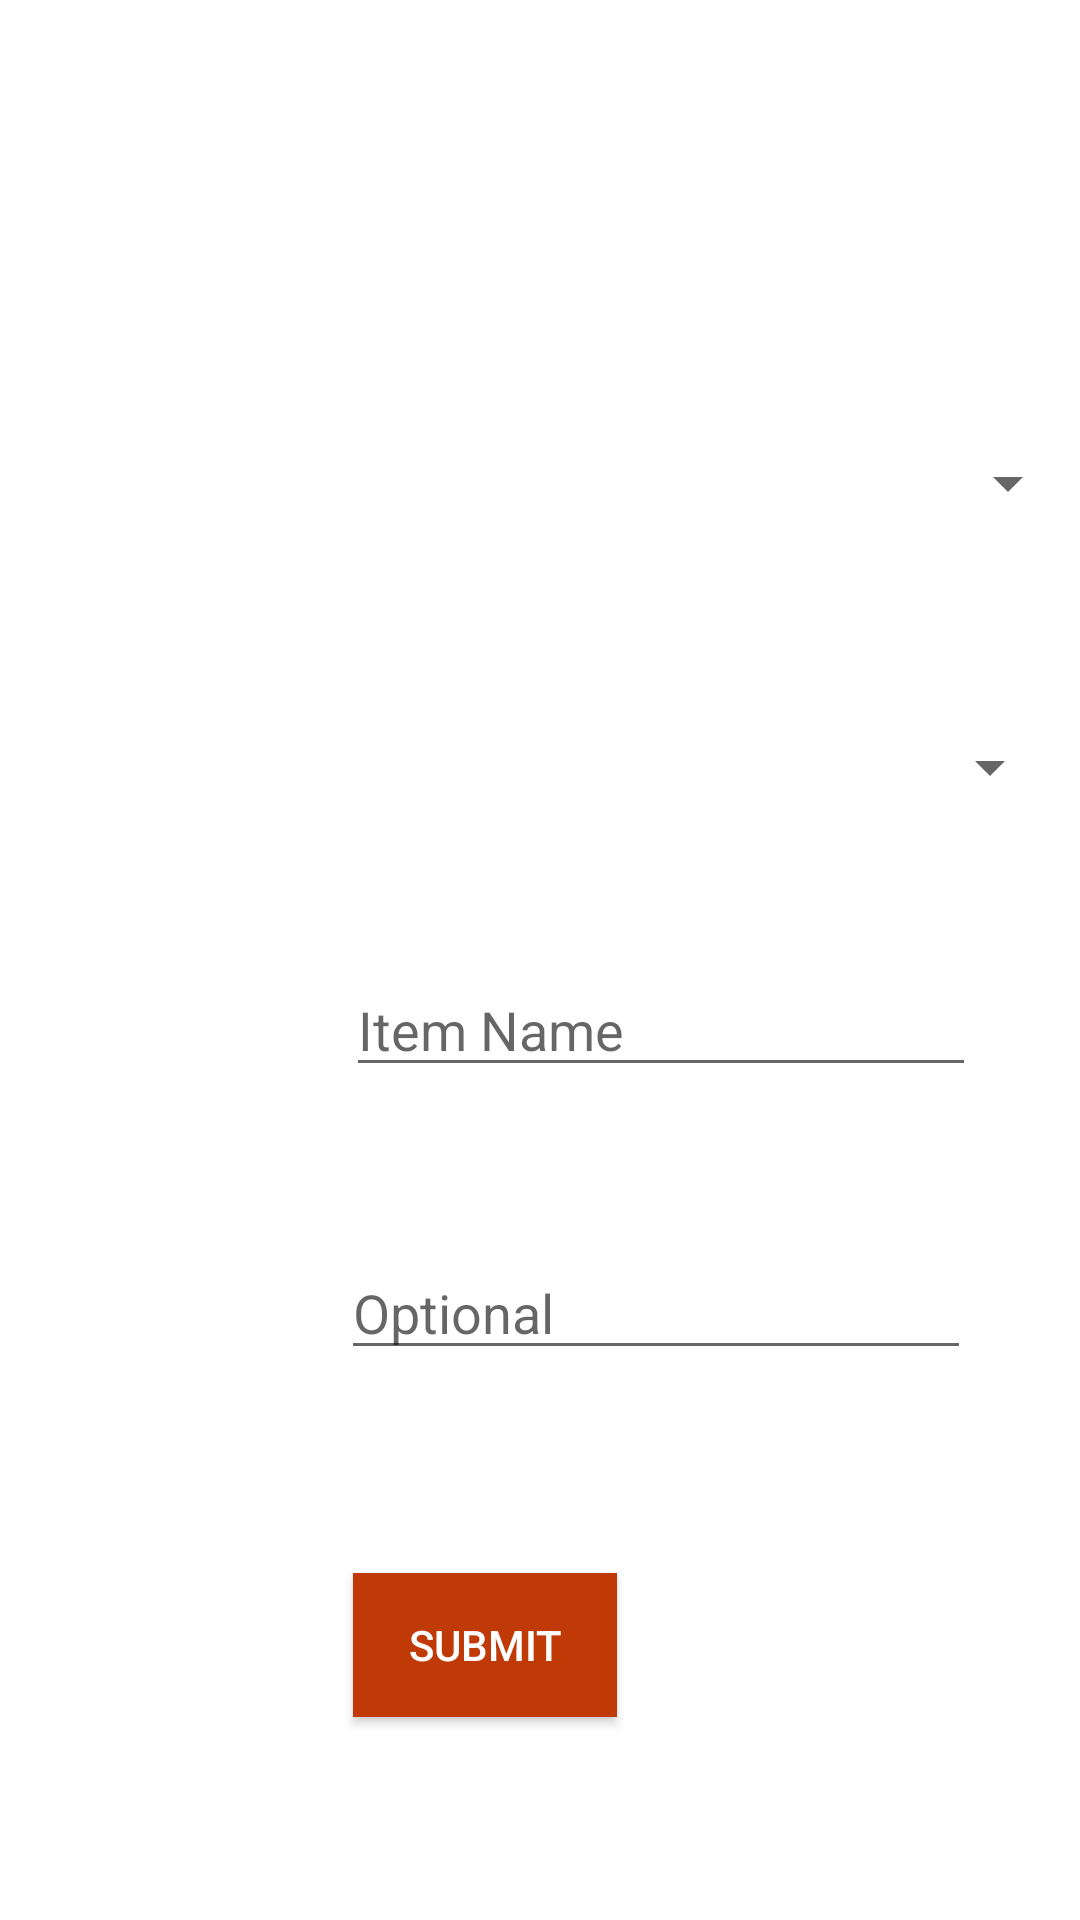

Produce the Android XML layout that renders to this screen, including the resource entries it uses.
<!-- AndroidManifest.xml: application theme Theme.NavDrawer -->
<!-- res/layout/activity_insert_delete.xml -->
<?xml version="1.0" encoding="utf-8"?>
<androidx.constraintlayout.widget.ConstraintLayout
    xmlns:android="http://schemas.android.com/apk/res/android"
    xmlns:app="http://schemas.android.com/apk/res-auto"
    xmlns:tools="http://schemas.android.com/tools"
    android:layout_width="match_parent"
    android:layout_height="match_parent">

    <TextView
        android:id="@+id/textView13"
        android:layout_width="wrap_content"
        android:layout_height="wrap_content"
        android:layout_marginTop="36dp"
        android:fontFamily="sans-serif-black"
        android:text="Insert / Delete"
        android:textSize="34sp"
        android:textStyle="bold"
        app:layout_constraintEnd_toEndOf="parent"
        app:layout_constraintHorizontal_bias="0.494"
        app:layout_constraintStart_toStartOf="parent"
        app:layout_constraintTop_toTopOf="parent"
        android:textColor="@color/white"/>

    <TextView
        android:id="@+id/textView14"
        android:layout_width="wrap_content"
        android:layout_height="wrap_content"
        android:layout_marginStart="16dp"
        android:layout_marginLeft="16dp"
        android:text="Department:"
        android:textSize="20sp"
        android:textStyle="bold"
        app:layout_constraintStart_toStartOf="parent"
        app:layout_constraintEnd_toStartOf="@+id/spinner4"
        app:layout_constraintTop_toBottomOf="@+id/spinner3"
        app:layout_constraintBottom_toTopOf="@+id/textView15"
        tools:layout_editor_absoluteY="263dp"
        android:textColor="@color/white"/>

    <TextView
        android:id="@+id/textView15"
        android:layout_width="wrap_content"
        android:layout_height="wrap_content"
        android:text="Item:"
        android:textSize="20sp"
        android:textStyle="bold"
        tools:layout_editor_absoluteX="40dp"
        tools:layout_editor_absoluteY="348dp"
        app:layout_constraintStart_toStartOf="parent"
        app:layout_constraintEnd_toStartOf="@+id/editTextTextPersonName9"
        app:layout_constraintTop_toBottomOf="@+id/textView14"
        app:layout_constraintBottom_toTopOf="@+id/textView16"
        android:textColor="@color/white"/>

    <Spinner
        android:id="@+id/spinner3"
        android:layout_width="match_parent"
        android:layout_height="wrap_content"
        app:layout_constraintEnd_toEndOf="parent"
        app:layout_constraintStart_toStartOf="parent"
        app:layout_constraintTop_toBottomOf="@+id/textView13"
        app:layout_constraintBottom_toTopOf="@+id/textView14"
        tools:layout_editor_absoluteY="146dp" />

    <TextView
        android:id="@+id/textView16"
        android:layout_width="wrap_content"
        android:layout_height="wrap_content"
        android:text="Info:"
        android:textSize="20sp"
        android:textStyle="bold"
        tools:layout_editor_absoluteX="46dp"
        tools:layout_editor_absoluteY="443dp"
        app:layout_constraintStart_toStartOf="parent"
        app:layout_constraintEnd_toStartOf="@+id/editTextTextPersonName10"
        app:layout_constraintTop_toBottomOf="@+id/textView15"
        app:layout_constraintBottom_toTopOf="@+id/button2"
        android:textColor="@color/white"/>

    <EditText
        android:id="@+id/editTextTextPersonName9"
        android:layout_width="wrap_content"
        android:layout_height="wrap_content"
        android:ems="10"
        android:hint="Item Name"
        android:inputType="textPersonName"
        tools:layout_editor_absoluteX="156dp"
        tools:layout_editor_absoluteY="338dp"
        app:layout_constraintEnd_toEndOf="parent"
        app:layout_constraintStart_toEndOf="@+id/textView15"
        app:layout_constraintBottom_toBottomOf="@id/textView15"
        android:textColor="@color/white"/>

    <EditText
        android:id="@+id/editTextTextPersonName10"
        android:layout_width="wrap_content"
        android:layout_height="wrap_content"
        android:ems="10"
        android:hint="Optional"
        android:inputType="textPersonName"
        tools:layout_editor_absoluteX="151dp"
        tools:layout_editor_absoluteY="434dp"
        app:layout_constraintEnd_toEndOf="parent"
        app:layout_constraintStart_toEndOf="@+id/textView16"
        app:layout_constraintBottom_toBottomOf="@id/textView16"
        android:textColor="@color/white"/>

    <Button
        android:id="@+id/button2"
        android:layout_width="wrap_content"
        android:layout_height="wrap_content"
        android:text="Submit"
        app:layout_constraintEnd_toEndOf="parent"
        app:layout_constraintHorizontal_bias="0.432"
        app:layout_constraintStart_toStartOf="parent"
        tools:layout_editor_absoluteY="577dp"
        app:layout_constraintBottom_toBottomOf="parent"
        app:layout_constraintTop_toBottomOf="@+id/editTextTextPersonName10"
        android:background="@color/red"
        android:textColor="@color/white"/>

    <Spinner
        android:id="@+id/spinner4"
        android:layout_width="236dp"
        android:layout_height="wrap_content"
        android:layout_marginEnd="16dp"
        android:layout_marginRight="16dp"
        app:layout_constraintEnd_toEndOf="parent"
        app:layout_constraintStart_toEndOf="@+id/textView14"
        app:layout_constraintBottom_toBottomOf="@id/textView14"
        tools:layout_editor_absoluteY="263dp"
        android:outlineAmbientShadowColor="@color/white"
        android:outlineSpotShadowColor="@color/white"
        android:theme="@style/AppTheme"/>
</androidx.constraintlayout.widget.ConstraintLayout>
<!-- resources referenced by this layout -->
<resources>
  <color name="red">#bf3a06</color>
  <color name="white">#FFFFFFFF</color>
  <style name="AppTheme" parent="Theme.AppCompat.Light.DarkActionBar">
          <item name="colorPrimary">@color/colorPrimary</item>
          <item name="colorPrimaryDark">@color/red</item>
          <item name="colorAccent">@color/colorAccent</item>
  
      </style>
  <style name="Theme.NavDrawer" parent="Theme.MaterialComponents.DayNight.DarkActionBar">
          
          <item name="colorPrimary">@color/red</item>
          <item name="colorPrimaryVariant">@color/red</item>
          <item name="colorOnPrimary">@color/red</item>
          
          <item name="colorSecondary">@color/red</item>
          <item name="colorSecondaryVariant">@color/red</item>
          <item name="colorOnSecondary">@color/red</item>
          
          <item name="android:statusBarColor" tools:targetApi="l">?attr/colorPrimaryVariant</item>
          
      </style>
  <color name="colorPrimary">#F7673A</color>
  <color name="colorAccent">#F7912A</color>
</resources>
